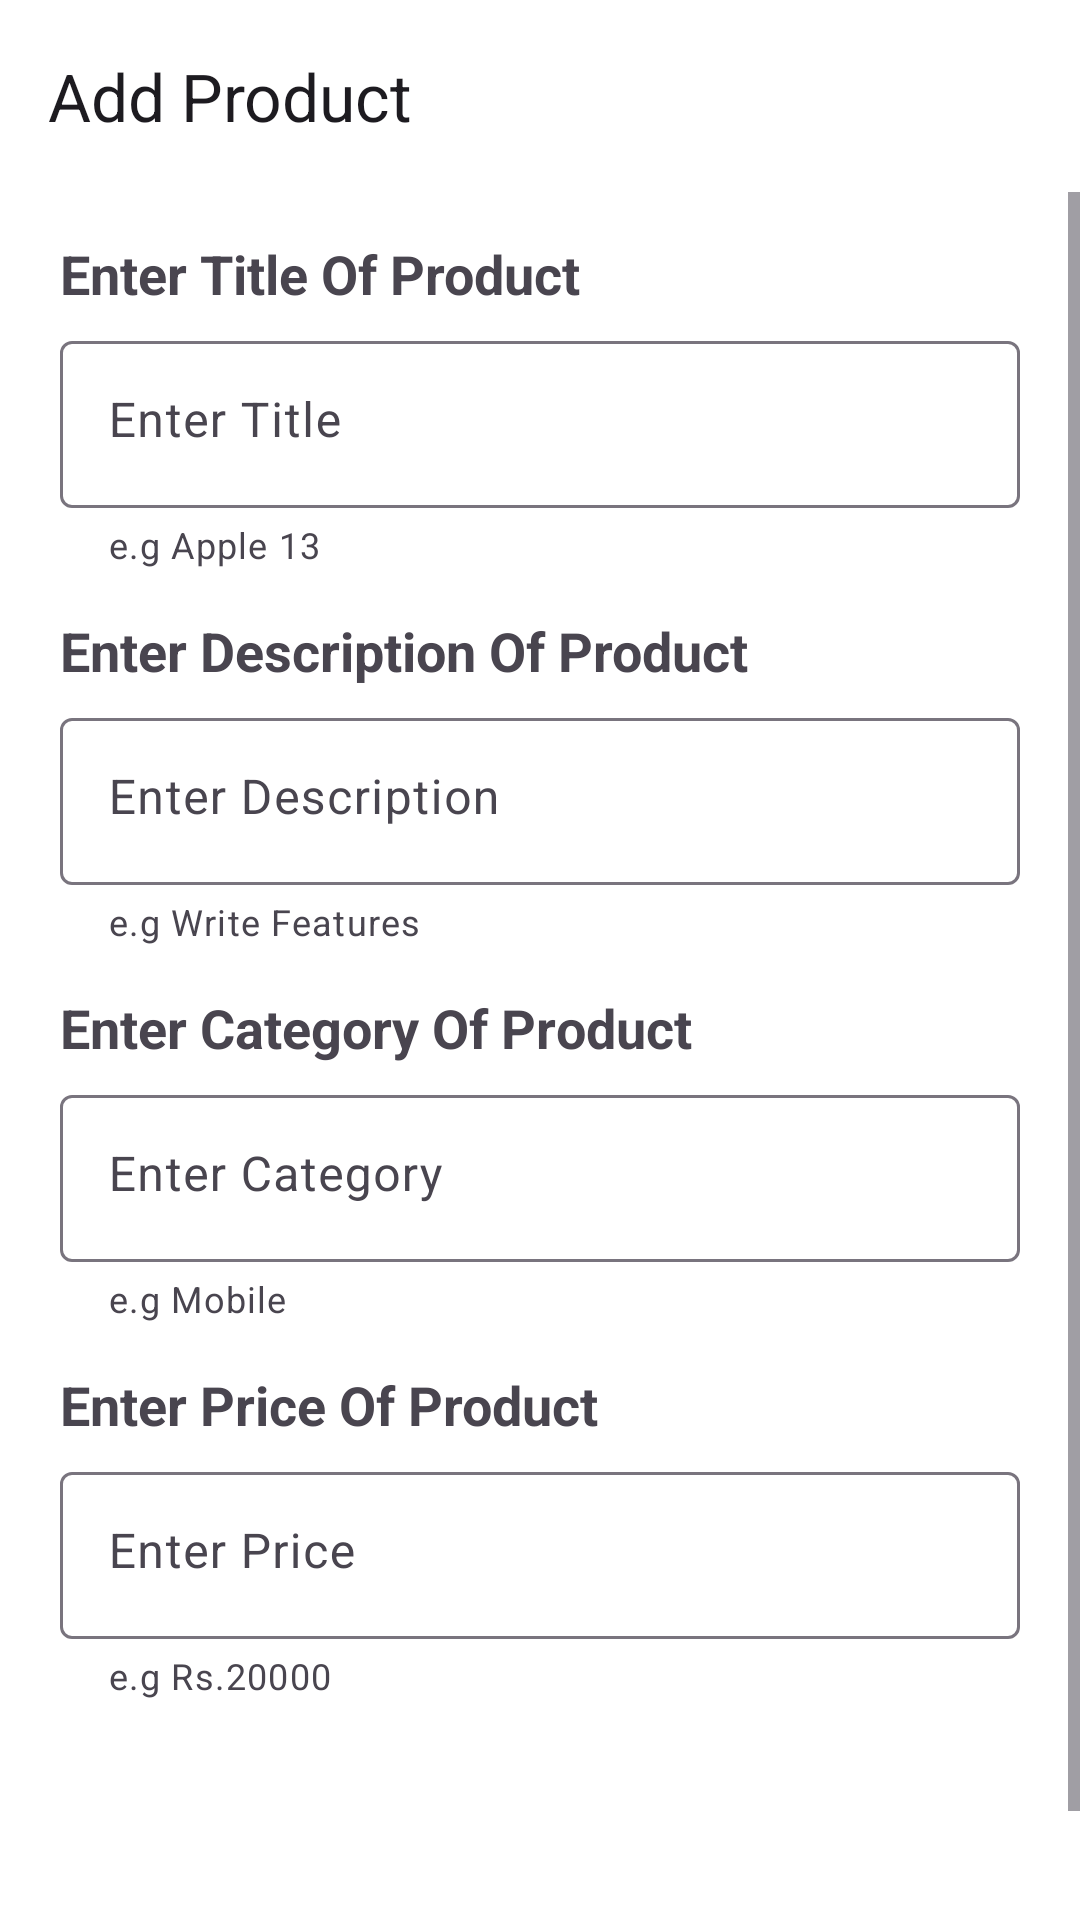

Layout XML and referenced resources for this Android screen:
<!-- AndroidManifest.xml: application theme Theme.VoxvalleyApp -->
<!-- res/layout/activity_addproduct.xml -->
<?xml version="1.0" encoding="utf-8"?>
<RelativeLayout xmlns:android="http://schemas.android.com/apk/res/android"
    xmlns:app="http://schemas.android.com/apk/res-auto"
    xmlns:tools="http://schemas.android.com/tools"
    android:id="@+id/main"
    android:layout_width="match_parent"
    android:background="@color/white"
    android:layout_height="match_parent"
    tools:context=".View.AddproductActivity">

    <com.google.android.material.appbar.AppBarLayout
        android:layout_width="match_parent"
        android:layout_height="wrap_content"
        android:id="@+id/app_bar"
        android:backgroundTint="@android:color/transparent"
        app:elevation="0dp"
        >
        <com.google.android.material.appbar.MaterialToolbar
            android:id="@+id/materialToolbar"
            android:layout_width="match_parent"
            android:layout_height="wrap_content"
            android:minHeight="?attr/actionBarSize"
            app:navigationIcon="@drawable/baseline_arrow_back_24"
            app:title="Add Product"
            />
    </com.google.android.material.appbar.AppBarLayout>

    <ScrollView
        android:layout_width="match_parent"
        android:layout_height="match_parent"
        android:layout_below="@id/app_bar">
        <LinearLayout
            android:layout_width="match_parent"
            android:orientation="vertical"
            android:layout_height="match_parent">
            <TextView
                android:layout_width="wrap_content"
                android:layout_height="wrap_content"
                android:text="Enter Title Of Product "
                android:layout_marginTop="15dp"
                android:textStyle="bold"
                android:textSize="18dp"
                android:layout_marginHorizontal="20dp"
                />
            <com.google.android.material.textfield.TextInputLayout
                android:layout_width="match_parent"
                android:layout_height="wrap_content"
                android:layout_marginHorizontal="20dp"
                android:layout_marginTop="5dp"
                app:helperText="e.g Apple 13"
                tools:ignore="MissingConstraints">

                <com.google.android.material.textfield.TextInputEditText
                    android:id="@+id/prod_title"
                    android:layout_width="match_parent"
                    android:inputType="textMultiLine"
                    android:gravity="top"
                    android:minLines="1"
                    android:maxLines="10"
                    android:layout_height="wrap_content"
                    android:cursorVisible="true"
                    android:hint="Enter Title"
                    android:textCursorDrawable="@null" />
            </com.google.android.material.textfield.TextInputLayout>

            <TextView
                android:layout_width="wrap_content"
                android:layout_height="wrap_content"
                android:text="Enter Description Of Product "
                android:layout_marginTop="15dp"
                android:textStyle="bold"
                android:textSize="18dp"
                android:layout_marginHorizontal="20dp"
                />
            <com.google.android.material.textfield.TextInputLayout
                android:layout_width="match_parent"
                android:layout_height="wrap_content"
                android:layout_marginHorizontal="20dp"
                android:layout_marginTop="5dp"
                app:helperText="e.g Write Features"
                tools:ignore="MissingConstraints">

                <com.google.android.material.textfield.TextInputEditText
                    android:id="@+id/product_desc"
                    android:layout_width="match_parent"
                    android:inputType="textMultiLine"
                    android:gravity="top"
                    android:minLines="1"
                    android:maxLines="10"
                    android:layout_height="wrap_content"
                    android:cursorVisible="true"
                    android:hint="Enter Description"
                    android:textCursorDrawable="@null" />
            </com.google.android.material.textfield.TextInputLayout>
            <TextView
                android:layout_width="wrap_content"
                android:layout_height="wrap_content"
                android:text="Enter Category Of Product "
                android:layout_marginTop="15dp"
                android:textStyle="bold"
                android:textSize="18dp"
                android:layout_marginHorizontal="20dp"
                />
            <com.google.android.material.textfield.TextInputLayout
                android:layout_width="match_parent"
                android:layout_height="wrap_content"
                android:layout_marginHorizontal="20dp"

                android:layout_marginTop="5dp"
                app:helperText="e.g Mobile"
                tools:ignore="MissingConstraints">

                <com.google.android.material.textfield.TextInputEditText
                    android:id="@+id/product_category"
                    android:layout_width="match_parent"
                    android:inputType="textMultiLine"
                    android:gravity="top"
                    android:minLines="1"
                    android:maxLines="10"
                    android:layout_height="wrap_content"
                    android:cursorVisible="true"
                    android:hint="Enter Category"
                    android:textCursorDrawable="@null" />
            </com.google.android.material.textfield.TextInputLayout>
            <TextView
                android:layout_width="wrap_content"
                android:layout_height="wrap_content"
                android:text="Enter Price Of Product "
                android:layout_marginTop="15dp"
                android:textStyle="bold"
                android:textSize="18dp"
                android:layout_marginHorizontal="20dp"
                />
            <com.google.android.material.textfield.TextInputLayout
                android:layout_width="match_parent"
                android:layout_height="wrap_content"
                android:layout_marginHorizontal="20dp"
                android:layout_marginTop="5dp"
                app:helperText="e.g Rs.20000"
                tools:ignore="MissingConstraints">

                <com.google.android.material.textfield.TextInputEditText
                    android:id="@+id/product_price"
                    android:layout_width="match_parent"
                    android:inputType="number"
                    android:gravity="top"
                    android:minLines="1"
                    android:maxLines="10"

                    android:layout_height="wrap_content"
                    android:cursorVisible="true"
                    android:hint="Enter Price"
                    android:textCursorDrawable="@null" />
            </com.google.android.material.textfield.TextInputLayout>
            <androidx.appcompat.widget.AppCompatButton
                android:id="@+id/SubmitBtn"
                android:background="@drawable/purple_bg"
                android:layout_margin="32dp"
                android:textColor="@color/white"
                android:textSize="18sp"
                style="@android:style/Widget.Button"
                android:layout_width="match_parent"
                android:layout_height="wrap_content"
                android:text="Add Product" />
        </LinearLayout>
    </ScrollView>
    <ProgressBar
        android:id="@+id/progressBar"
        android:layout_width="wrap_content"
        android:layout_height="wrap_content"
        android:layout_centerInParent="true"
        android:visibility="gone" />
</RelativeLayout>
<!-- resources referenced by this layout -->
<resources>
  <color name="white">#FFFFFFFF</color>
  <style name="Theme.VoxvalleyApp" parent="Base.Theme.VoxvalleyApp" />
  <style name="Base.Theme.VoxvalleyApp" parent="Theme.Material3.DayNight.NoActionBar">
          
          
      </style>
</resources>
